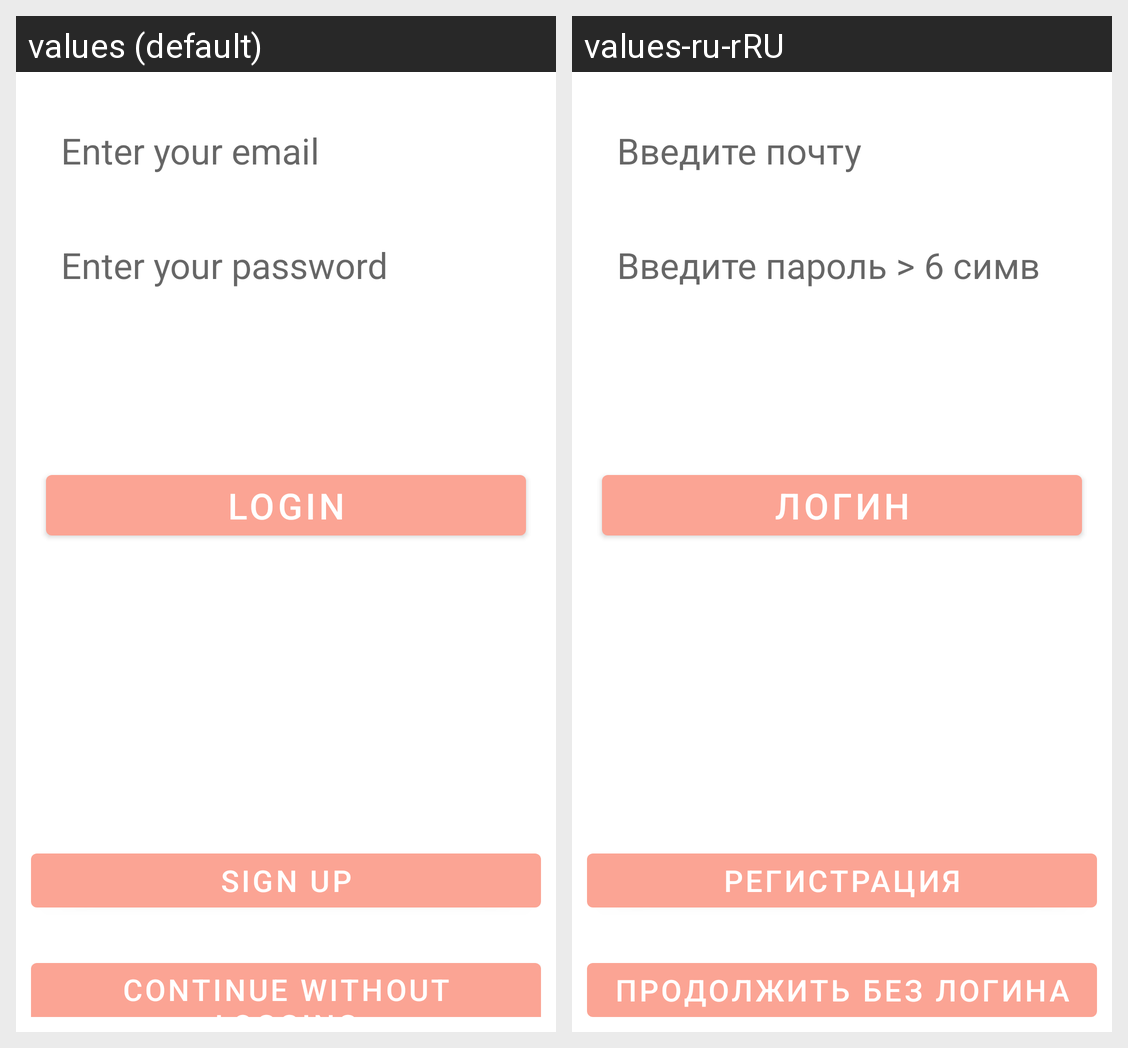

The Android screen above is rendered under two locales of the same app. Produce the string resources it draws, with the default and per-locale values.
Android screen res/layout/activity_login.xml rendered under 2 locales, left to right: values (default), values-ru-rRU. Device: Nexus 5 (rendered at 1080×1920; each locale shown at half size, 540×960, under a caption strip naming it); theme AppTheme.
Strings drawn on this screen, with the default value and each locale's value (text and hints the layout hard-codes, and strings that could not be matched under every locale, appear in the picture but are not listed):

emailText
  values: Enter your email
  values-ru-rRU: Введите почту

passwordText
  values: Enter your password
  values-ru-rRU: Введите пароль > 6 симв

loginButton
  values: Login
  values-ru-rRU: Логин

signupButton
  values: Sign Up
  values-ru-rRU: Регистрация

noLoggingButton
  values: Continue without logging
  values-ru-rRU: Продолжить без логина
